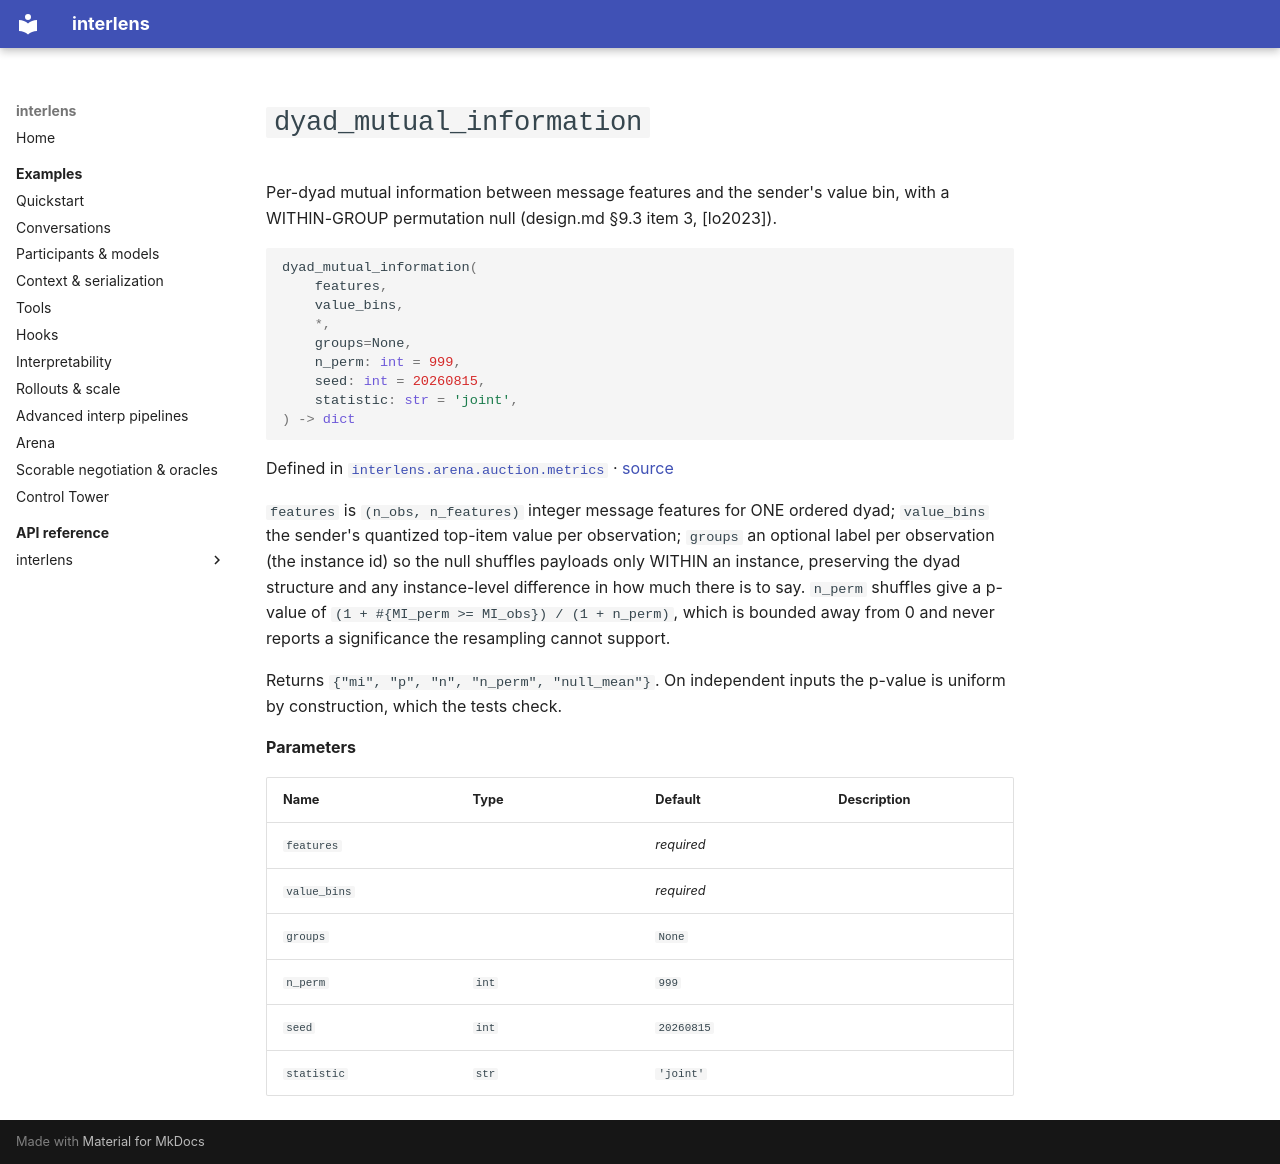

repository: Sid-MB/interlens · page: reference/interlens/arena/auction/metrics/dyad_mutual_information/index.html · generator: mkdocs

# `dyad_mutual_information`

Per-dyad mutual information between message features and the sender's value bin, with a WITHIN-GROUP permutation null (design.md §9.3 item 3, [lo2023]).

```python
dyad_mutual_information(
	features,
	value_bins,
	*,
	groups=None,
	n_perm: int = 999,
	seed: int = 20260815,
	statistic: str = 'joint',
) -> dict
```

Defined in [`interlens.arena.auction.metrics`](index.md) · [source](https://github.com/Sid-MB/interlens/blob/main/src/interlens/arena/auction/metrics.py#L640-L672)

`features` is `(n_obs, n_features)` integer message features for ONE ordered dyad; `value_bins` the
sender's quantized top-item value per observation; `groups` an optional label per observation (the
instance id) so the null shuffles payloads only WITHIN an instance, preserving the dyad structure and any
instance-level difference in how much there is to say. `n_perm` shuffles give a p-value of
`(1 + #{MI_perm >= MI_obs}) / (1 + n_perm)`, which is bounded away from 0 and never reports a
significance the resampling cannot support.

Returns `{"mi", "p", "n", "n_perm", "null_mean"}`. On independent inputs the p-value is uniform by
construction, which the tests check.

**Parameters**

| Name | Type | Default | Description |
|---|---|---|---|
| `features` |  | *required* |  |
| `value_bins` |  | *required* |  |
| `groups` |  | `None` |  |
| `n_perm` | `int` | `999` |  |
| `seed` | `int` | `20260815` |  |
| `statistic` | `str` | `'joint'` |  |
